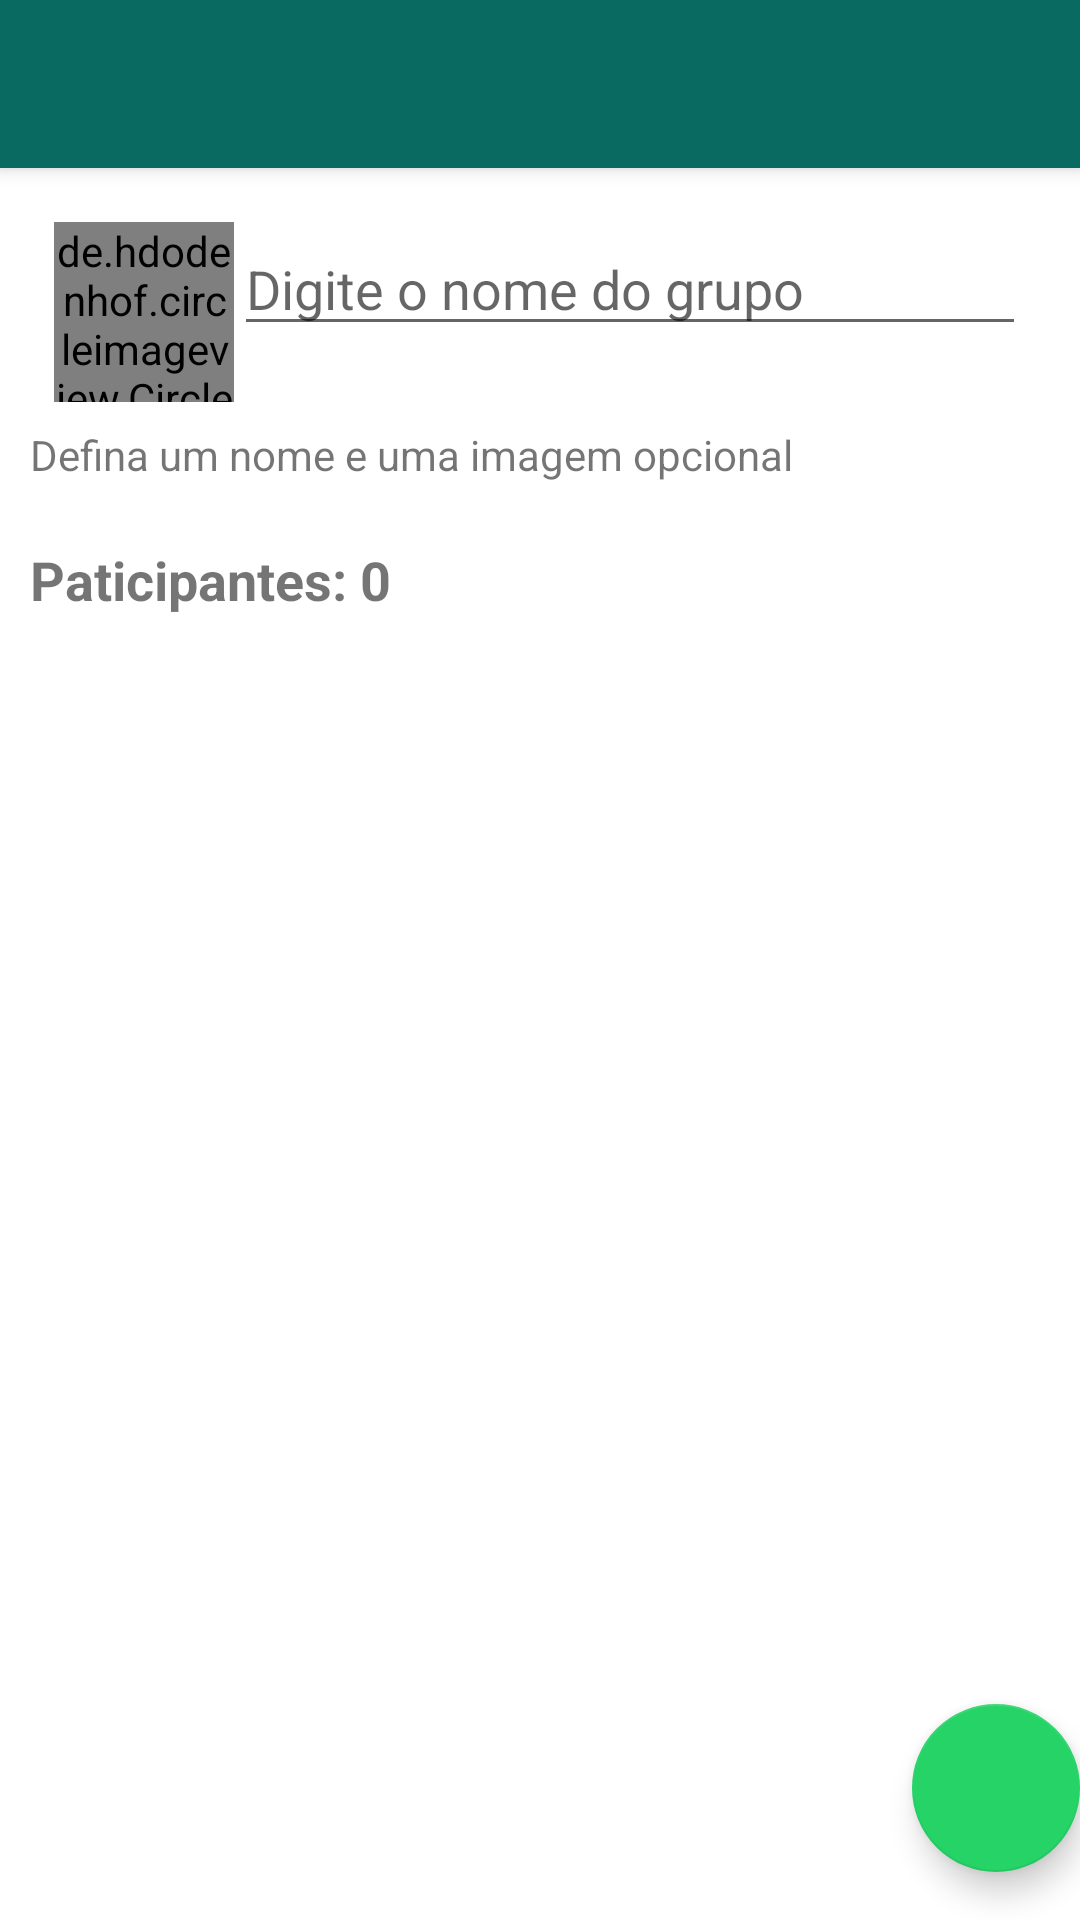

Produce the Android XML layout that renders to this screen, including the resource entries it uses.
<!-- AndroidManifest.xml: activity theme Theme.WhatsZapClone.NoActionBar -->
<!-- res/layout/activity_group_registration.xml -->
<?xml version="1.0" encoding="utf-8"?>
<androidx.coordinatorlayout.widget.CoordinatorLayout xmlns:android="http://schemas.android.com/apk/res/android"
    xmlns:app="http://schemas.android.com/apk/res-auto"
    xmlns:tools="http://schemas.android.com/tools"
    android:layout_width="match_parent"
    android:layout_height="match_parent"
    tools:context=".activity.GroupRegistrationActivity">

    <com.google.android.material.appbar.AppBarLayout
        android:layout_width="match_parent"
        android:layout_height="wrap_content"
        android:theme="@style/Theme.WhatsZapClone.AppBarOverlay">

        <androidx.appcompat.widget.Toolbar
            android:id="@+id/toolbar"
            android:layout_width="match_parent"
            android:layout_height="?attr/actionBarSize"
            android:background="?attr/colorPrimary"
            app:popupTheme="@style/Theme.WhatsZapClone.PopupOverlay" />

    </com.google.android.material.appbar.AppBarLayout>

    <include
        android:id="@+id/include"
        layout="@layout/content_group_registration" />

    <com.google.android.material.floatingactionbutton.FloatingActionButton
        android:id="@+id/fab"
        android:layout_width="wrap_content"
        android:layout_height="wrap_content"
        android:layout_gravity="bottom|end"
        android:layout_marginEnd="@dimen/fab_margin"
        android:layout_marginBottom="16dp"
        app:fabSize="normal"
        app:srcCompat="@drawable/ic_check" />

</androidx.coordinatorlayout.widget.CoordinatorLayout>
<!-- res/layout/content_group_registration.xml (included above) -->
<?xml version="1.0" encoding="utf-8"?>
<LinearLayout xmlns:android="http://schemas.android.com/apk/res/android"
    xmlns:app="http://schemas.android.com/apk/res-auto"
    xmlns:tools="http://schemas.android.com/tools"
    android:layout_width="match_parent"
    android:layout_height="match_parent"
    android:orientation="vertical"
    app:layout_behavior="@string/appbar_scrolling_view_behavior" >

    <LinearLayout
        android:layout_width="match_parent"
        android:layout_height="wrap_content"
        android:orientation="vertical"
        android:padding="10dp"
        android:background="@color/white">

        <LinearLayout
            android:layout_width="match_parent"
            android:layout_height="wrap_content"
            android:orientation="horizontal"
            android:padding="8dp">

            <de.hdodenhof.circleimageview.CircleImageView
                android:id="@+id/circleImageGroup"
                android:layout_width="60dp"
                android:layout_height="60dp"
                android:src="@drawable/padrao"/>

            <EditText
                android:id="@+id/editTextGroupName"
                android:layout_width="wrap_content"
                android:layout_height="wrap_content"
                android:layout_weight="1"
                android:ems="10"
                android:inputType="textPersonName"
                android:hint="@string/nome_grupo" />

        </LinearLayout>

        <TextView
            android:id="@+id/textView3"
            android:layout_width="match_parent"
            android:layout_height="wrap_content"
            android:text="@string/defina_nome_imagem_opcional" />
    </LinearLayout>

    <LinearLayout
        android:layout_width="match_parent"
        android:layout_height="match_parent"
        android:orientation="vertical"
        android:padding="10dp">

        <TextView
            android:id="@+id/textTotalParticipantes"
            android:layout_width="match_parent"
            android:layout_height="wrap_content"
            android:text="Paticipantes: 0"
            android:textSize="18sp"
            android:textStyle="bold" />

        <androidx.recyclerview.widget.RecyclerView
            android:id="@+id/recyclerViewMembersGroup"
            android:layout_width="match_parent"
            android:layout_height="match_parent" />
    </LinearLayout>
</LinearLayout>
<!-- resources referenced by this layout -->
<resources>
  <color name="white">#FFFFFFFF</color>
  <string name="defina_nome_imagem_opcional">Defina um nome e uma imagem opcional</string>
  <string name="nome_grupo">Digite o nome do grupo</string>
  <style name="Theme.WhatsZapClone.AppBarOverlay" parent="ThemeOverlay.AppCompat.Dark.ActionBar" />
  <style name="Theme.WhatsZapClone.PopupOverlay" parent="ThemeOverlay.AppCompat.Light" />
  <style name="Theme.WhatsZapClone.NoActionBar">
          <item name="windowActionBar">false</item>
          <item name="windowNoTitle">true</item>
      </style>
</resources>
